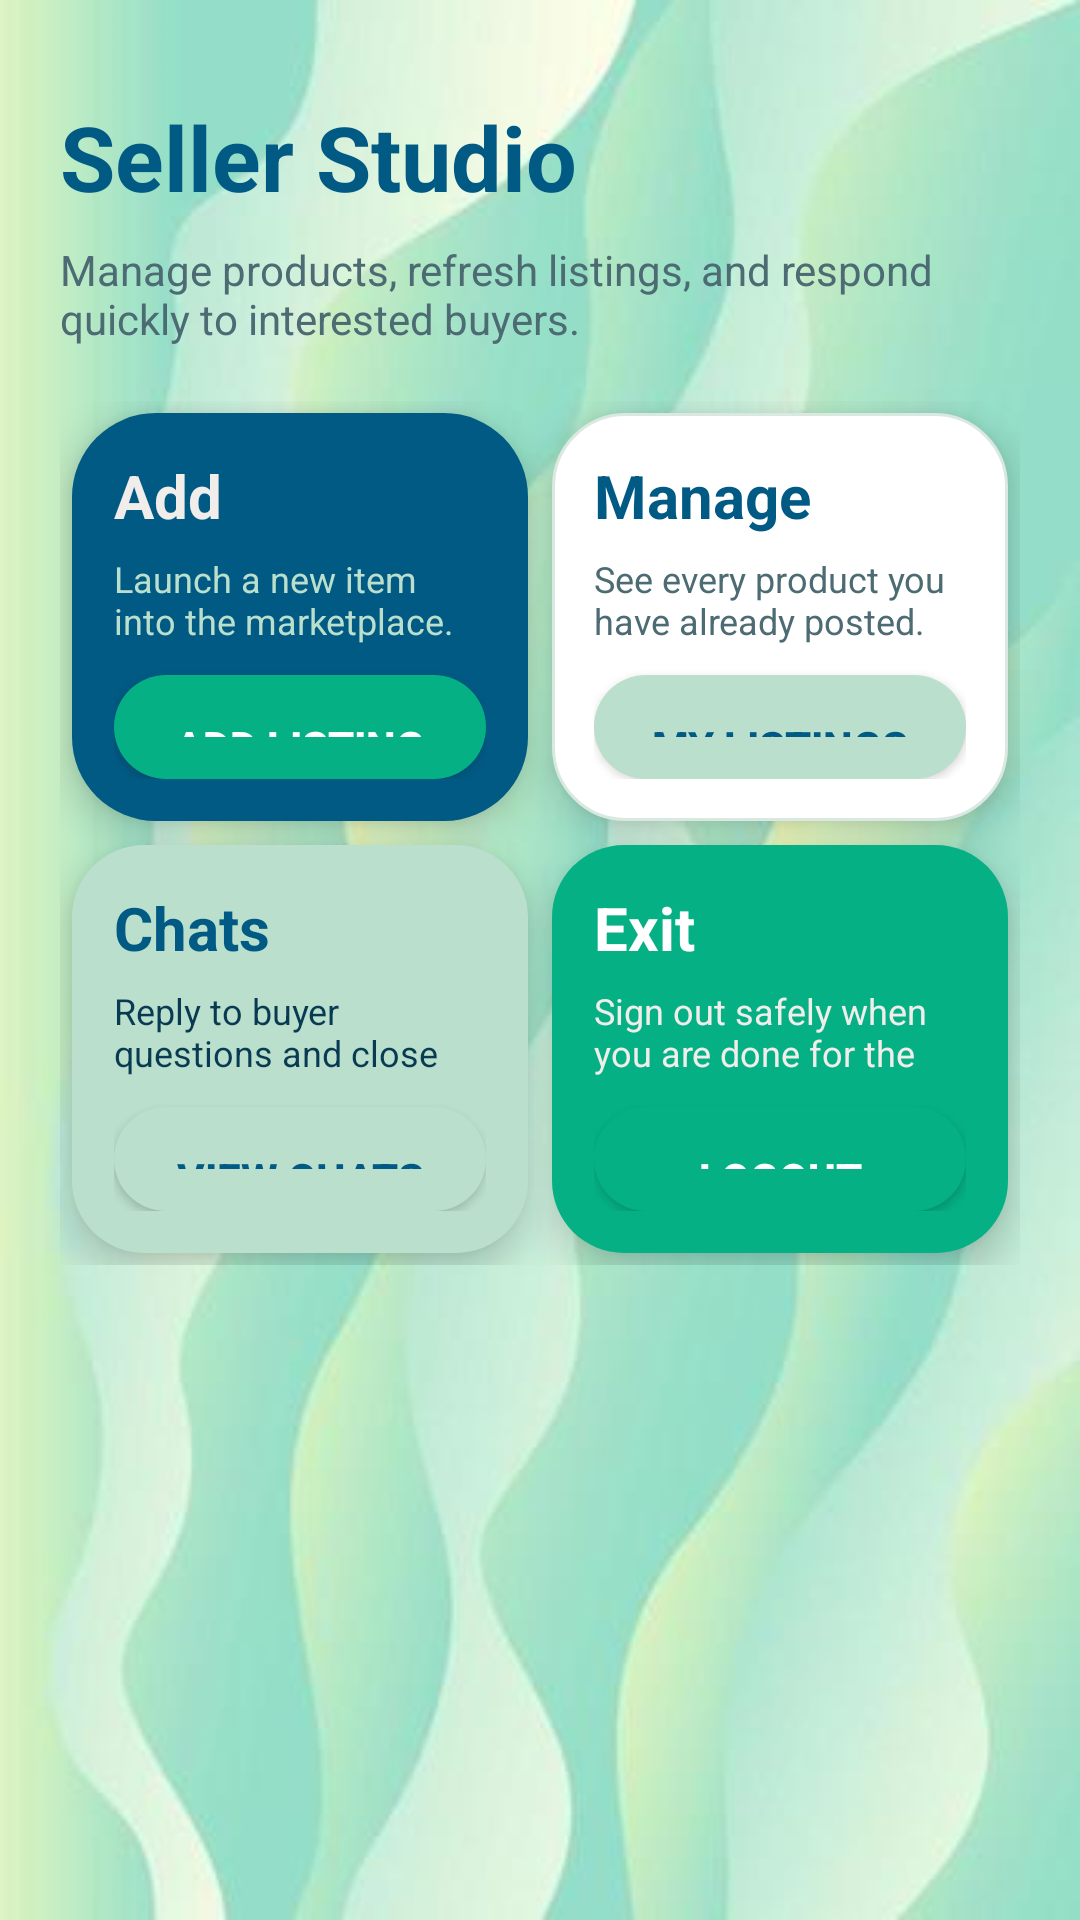

Here is an Android app screen rendered from its layout file. Give the layout XML and the strings, colors and styles it references.
<!-- AndroidManifest.xml: application theme Theme.UniBazaar -->
<!-- res/layout/activity_seller_home.xml -->
<?xml version="1.0" encoding="utf-8"?>
<ScrollView xmlns:android="http://schemas.android.com/apk/res/android"
    android:layout_width="match_parent"
    android:layout_height="match_parent"
    android:fillViewport="true"
    android:background="@drawable/screen_background">

    <LinearLayout
        android:layout_width="match_parent"
        android:layout_height="match_parent"
        android:orientation="vertical"
        android:padding="20dp">

        <TextView
            android:layout_width="match_parent"
            android:layout_height="wrap_content"
            android:text="Seller Studio"
            android:textSize="30sp"
            android:textStyle="bold"
            android:textColor="@color/ub_deep"
            android:layout_marginTop="12dp" />

        <TextView
            android:layout_width="match_parent"
            android:layout_height="wrap_content"
            android:text="Manage products, refresh listings, and respond quickly to interested buyers."
            android:textSize="14sp"
            android:textColor="@color/ub_text_secondary"
            android:layout_marginTop="8dp"
            android:layout_marginBottom="18dp" />

        <GridLayout
            android:layout_width="match_parent"
            android:layout_height="wrap_content"
            android:columnCount="2"
            android:rowCount="2"
            android:useDefaultMargins="true">

            <LinearLayout
                android:layout_width="0dp"
                android:layout_height="136dp"
                android:layout_columnWeight="1"
                android:background="@drawable/card_background"
                android:orientation="vertical"
                android:padding="14dp"
                android:elevation="8dp">

                <TextView
                    android:layout_width="wrap_content"
                    android:layout_height="wrap_content"
                    android:text="Add"
                    android:textSize="20sp"
                    android:textStyle="bold"
                    android:textColor="@color/ub_surface" />

                <TextView
                    android:layout_width="wrap_content"
                    android:layout_height="wrap_content"
                    android:text="Launch a new item into the marketplace."
                    android:textColor="@color/ub_soft"
                    android:textSize="12sp"
                    android:maxLines="2"
                    android:layout_marginTop="6dp"
                    android:layout_marginBottom="10dp" />

                <Button
                    android:id="@+id/buttonAddListing"
                    android:layout_width="match_parent"
                    android:layout_height="wrap_content"
                    android:text="Add Listing"
                    android:textStyle="bold"
                    android:textColor="@color/white"
                    android:background="@drawable/button_primary" />
            </LinearLayout>

            <LinearLayout
                android:layout_width="0dp"
                android:layout_height="136dp"
                android:layout_columnWeight="1"
                android:background="@drawable/light_card_background"
                android:orientation="vertical"
                android:padding="14dp"
                android:elevation="8dp">

                <TextView
                    android:layout_width="wrap_content"
                    android:layout_height="wrap_content"
                    android:text="Manage"
                    android:textSize="20sp"
                    android:textStyle="bold"
                    android:textColor="@color/ub_deep" />

                <TextView
                    android:layout_width="wrap_content"
                    android:layout_height="wrap_content"
                    android:text="See every product you have already posted."
                    android:textColor="@color/ub_text_secondary"
                    android:textSize="12sp"
                    android:maxLines="2"
                    android:layout_marginTop="6dp"
                    android:layout_marginBottom="10dp" />

                <Button
                    android:id="@+id/buttonMyListings"
                    android:layout_width="match_parent"
                    android:layout_height="wrap_content"
                    android:text="My Listings"
                    android:textStyle="bold"
                    android:textColor="@color/ub_deep"
                    android:background="@drawable/button_secondary" />
            </LinearLayout>

            <LinearLayout
                android:layout_width="0dp"
                android:layout_height="136dp"
                android:layout_columnWeight="1"
                android:background="@drawable/grid_tile_secondary"
                android:orientation="vertical"
                android:padding="14dp"
                android:elevation="8dp">

                <TextView
                    android:layout_width="wrap_content"
                    android:layout_height="wrap_content"
                    android:text="Chats"
                    android:textSize="20sp"
                    android:textStyle="bold"
                    android:textColor="@color/ub_deep" />

                <TextView
                    android:layout_width="wrap_content"
                    android:layout_height="wrap_content"
                    android:text="Reply to buyer questions and close deals faster."
                    android:textColor="@color/ub_text_primary"
                    android:textSize="12sp"
                    android:maxLines="2"
                    android:layout_marginTop="6dp"
                    android:layout_marginBottom="10dp" />

                <Button
                    android:id="@+id/buttonViewChats"
                    android:layout_width="match_parent"
                    android:layout_height="wrap_content"
                    android:text="View Chats"
                    android:textStyle="bold"
                    android:textColor="@color/ub_deep"
                    android:background="@drawable/button_secondary" />
            </LinearLayout>

            <LinearLayout
                android:layout_width="0dp"
                android:layout_height="136dp"
                android:layout_columnWeight="1"
                android:background="@drawable/grid_tile_primary"
                android:orientation="vertical"
                android:padding="14dp"
                android:elevation="8dp">

                <TextView
                    android:layout_width="wrap_content"
                    android:layout_height="wrap_content"
                    android:text="Exit"
                    android:textSize="20sp"
                    android:textStyle="bold"
                    android:textColor="@color/white" />

                <TextView
                    android:layout_width="wrap_content"
                    android:layout_height="wrap_content"
                    android:text="Sign out safely when you are done for the day."
                    android:textColor="@color/ub_surface"
                    android:textSize="12sp"
                    android:maxLines="2"
                    android:layout_marginTop="6dp"
                    android:layout_marginBottom="10dp" />

                <Button
                    android:id="@+id/buttonLogout"
                    android:layout_width="match_parent"
                    android:layout_height="wrap_content"
                    android:text="Logout"
                    android:textStyle="bold"
                    android:textColor="@color/white"
                    android:background="@drawable/button_primary" />
            </LinearLayout>
        </GridLayout>
    </LinearLayout>
</ScrollView>
<!-- resources referenced by this layout -->
<resources>
  <color name="ub_deep">#015A84</color>
  <color name="ub_soft">#BADFCD</color>
  <color name="ub_surface">#F1EDEA</color>
  <color name="ub_text_primary">#083B52</color>
  <color name="ub_text_secondary">#4D6B73</color>
  <color name="white">#FFFFFFFF</color>
  <!-- drawable button_primary (drawable) -->
  <?xml version="1.0" encoding="utf-8"?>
  <shape xmlns:android="http://schemas.android.com/apk/res/android">
      <solid android:color="@color/ub_primary" />
      <corners android:radius="22dp" />
      <padding
          android:left="16dp"
          android:top="14dp"
          android:right="16dp"
          android:bottom="14dp" />
  </shape>
  <!-- drawable button_secondary (drawable) -->
  <?xml version="1.0" encoding="utf-8"?>
  <shape xmlns:android="http://schemas.android.com/apk/res/android">
      <solid android:color="@color/ub_soft" />
      <corners android:radius="22dp" />
      <padding
          android:left="16dp"
          android:top="14dp"
          android:right="16dp"
          android:bottom="14dp" />
  </shape>
  <!-- drawable card_background (drawable) -->
  <?xml version="1.0" encoding="utf-8"?>
  <shape xmlns:android="http://schemas.android.com/apk/res/android">
      <solid android:color="@color/ub_deep" />
      <corners android:radius="28dp" />
  </shape>
  <!-- drawable grid_tile_primary (drawable) -->
  <?xml version="1.0" encoding="utf-8"?>
  <shape xmlns:android="http://schemas.android.com/apk/res/android">
      <solid android:color="@color/ub_primary" />
      <corners android:radius="24dp" />
  </shape>
  <!-- drawable grid_tile_secondary (drawable) -->
  <?xml version="1.0" encoding="utf-8"?>
  <shape xmlns:android="http://schemas.android.com/apk/res/android">
      <solid android:color="@color/ub_soft" />
      <corners android:radius="24dp" />
  </shape>
  <!-- drawable light_card_background (drawable) -->
  <?xml version="1.0" encoding="utf-8"?>
  <shape xmlns:android="http://schemas.android.com/apk/res/android">
      <solid android:color="#FFFFFF" />
      <stroke
          android:width="1dp"
          android:color="#D9E8E1" />
      <corners android:radius="24dp" />
  </shape>
  <!-- drawable screen_background (drawable) -->
  <?xml version="1.0" encoding="utf-8"?>
  <bitmap xmlns:android="http://schemas.android.com/apk/res/android"
      android:gravity="fill"
      android:src="@drawable/app_background" />
  <style name="Theme.UniBazaar" parent="Base.Theme.UniBazaar" />
  <color name="ub_primary">#05B084</color>
  <!-- drawable app_background: jpg bitmap (drawable-nodpi, 18639 bytes) -->
  <style name="Base.Theme.UniBazaar" parent="Theme.Material3.DayNight.NoActionBar">
          
          
      </style>
</resources>
